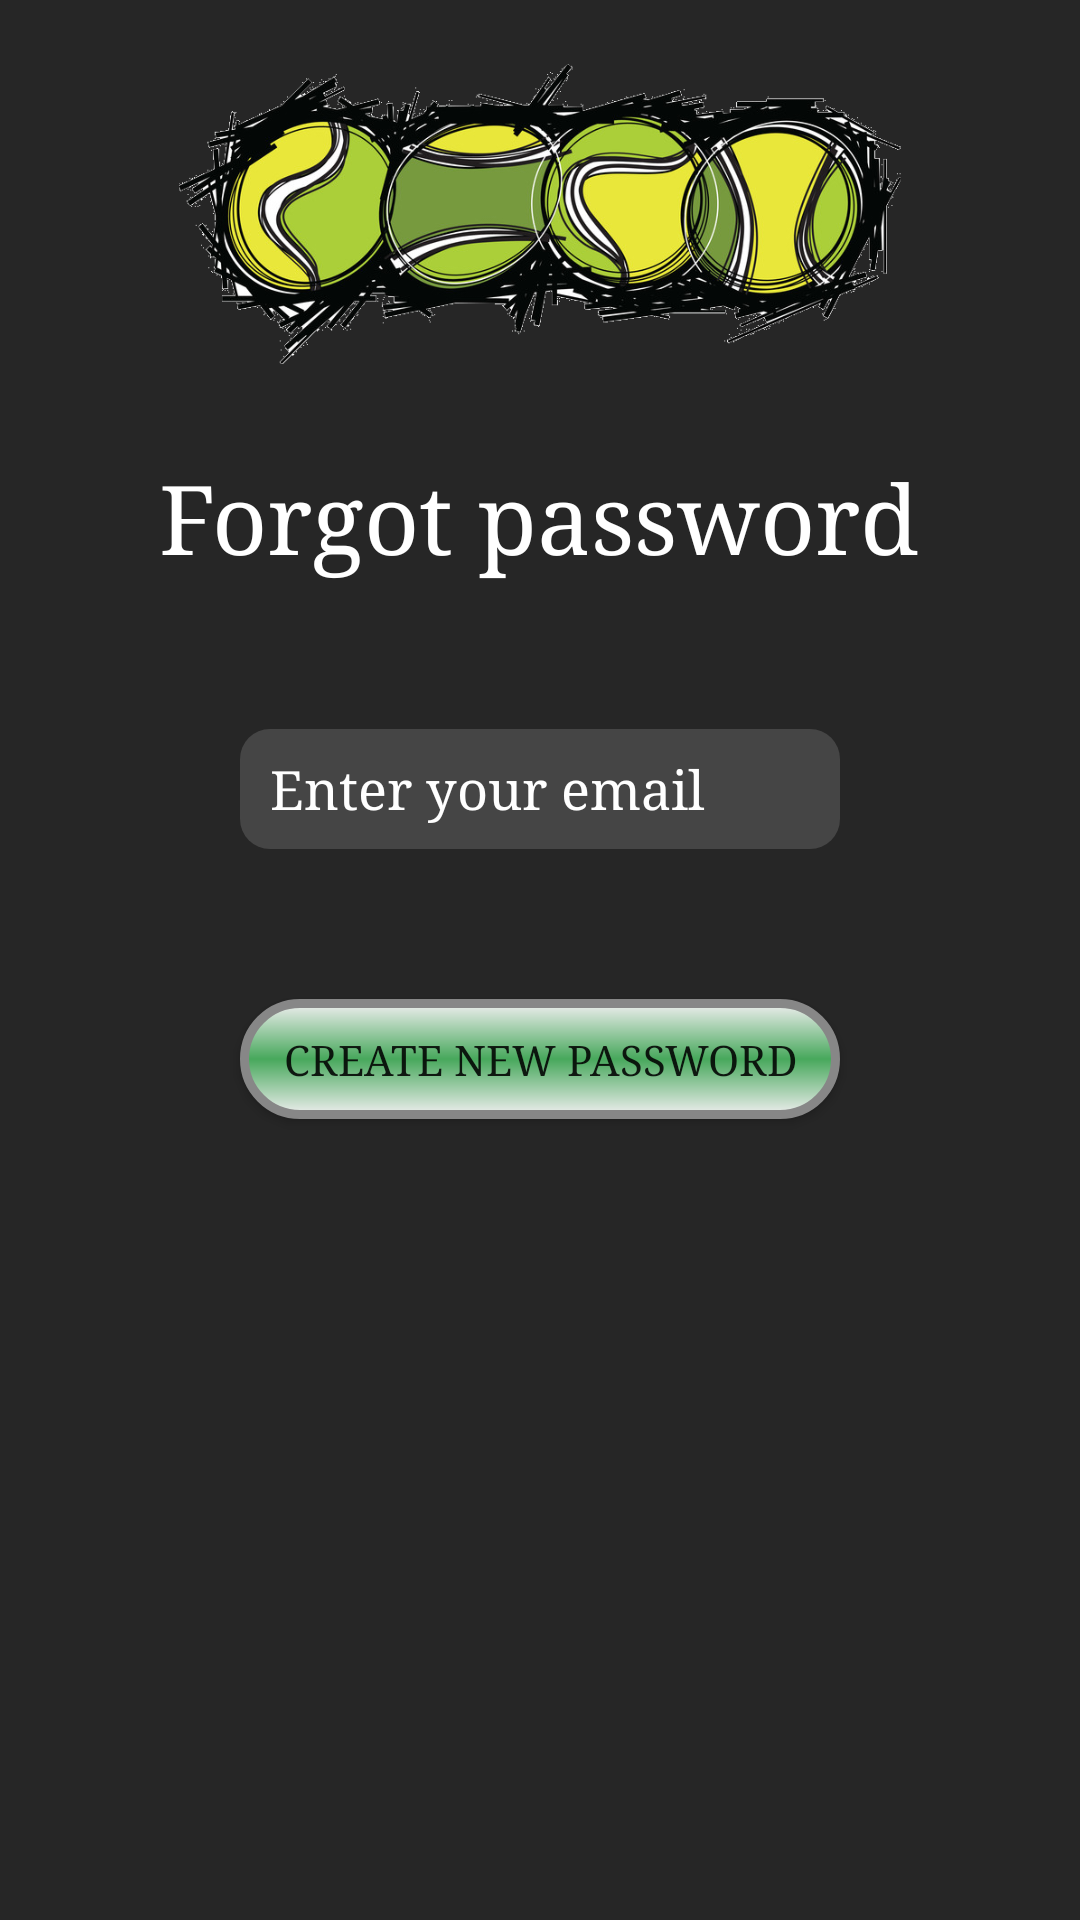

Layout XML and referenced resources for this Android screen:
<!-- AndroidManifest.xml: application theme AppTheme -->
<!-- res/layout/activity_forget_password.xml -->
<?xml version="1.0" encoding="utf-8"?>


<ScrollView xmlns:android="http://schemas.android.com/apk/res/android"
    android:layout_width="match_parent"
    android:layout_height="match_parent"
    android:fillViewport="true">
<LinearLayout xmlns:android="http://schemas.android.com/apk/res/android"
    xmlns:tools="http://schemas.android.com/tools"
    android:layout_width="match_parent"
    android:layout_height="match_parent"
    android:paddingBottom="@dimen/activity_vertical_margin"
    android:paddingLeft="@dimen/activity_horizontal_margin"
    android:paddingRight="@dimen/activity_horizontal_margin"
    android:paddingTop="@dimen/activity_vertical_margin"
    android:orientation="vertical"
    android:background="@color/backgroundColor"
    tools:context=".activities.ForgetPasswordActivity">

    <ImageView
        android:layout_width="match_parent"
        android:layout_height="100dp"
        android:src="@drawable/my_icon"
        android:layout_marginTop="16px"
        />

    <TextView
        android:layout_width="wrap_content"
        android:layout_height="wrap_content"
        android:layout_gravity="center_horizontal"
        android:text="@string/forgot_password_lable"
        android:textSize="32sp"
        android:layout_marginTop="30dp"
        android:textColor="@color/textColor"
        />



        <EditText
            android:layout_width="@dimen/button_width"
            android:layout_height="@dimen/button_height"
            android:layout_marginTop="50dp"
            android:layout_gravity="center_horizontal"
            android:inputType="textEmailAddress"
            android:typeface="serif"
            android:hint="@string/enter_your_email"
            android:textColorHint="@color/textColor"
            android:background="@drawable/rounded_corner"
            android:textColor="@color/textColor"
            android:id="@+id/email_address_forget_password_activity"/>


    <Button
        android:layout_width="@dimen/button_width"
        android:layout_height="@dimen/button_height"
        android:text="@string/create_new_password"
        android:layout_marginTop="50dp"
        android:layout_gravity="center_horizontal"
        android:background="@drawable/button"
        android:id="@+id/create_password_button_forget_password_activity"/>
</LinearLayout>
</ScrollView>
<!-- resources referenced by this layout -->
<resources>
  <color name="backgroundColor">#262626</color>
  <color name="textColor">#ffffff</color>
  <dimen name="activity_horizontal_margin">16dp</dimen>
  <dimen name="activity_vertical_margin">16dp</dimen>
  <dimen name="button_height">40dp</dimen>
  <dimen name="button_width">200dp</dimen>
  <!-- drawable button (drawable) -->
  <?xml version="1.0" encoding="utf-8"?>
  
  <shape xmlns:android="http://schemas.android.com/apk/res/android" android:shape="rectangle" >
      <corners
          android:radius="20dp"
          />
      <gradient
          android:angle="90"
          android:centerX="50%"
          android:centerColor="#47a85c"
          android:startColor="#eee"
          android:endColor="#eee"
          android:type="linear"
          />
      <padding
          android:left="0dp"
          android:top="0dp"
          android:right="0dp"
          android:bottom="0dp"
          />
      <size
          android:width="270dp"
          android:height="40dp"
          />
      <stroke
          android:width="3dp"
          android:color="#878787"
          />
  </shape>
  <!-- drawable my_icon: png bitmap (drawable, 289166 bytes) -->
  <!-- drawable rounded_corner (drawable) -->
  <?xml version="1.0" encoding="utf-8"?>
  
  <shape xmlns:android="http://schemas.android.com/apk/res/android">
      <solid android:color="#454545"/>
      <corners android:radius="10dp"/>
      <padding android:left="10dp"/>
      <padding android:right="10dp"/>
  
  </shape>
  <string name="create_new_password">Create new password</string>
  <string name="enter_your_email">Enter your email</string>
  <string name="forgot_password_lable">Forgot password</string>
  <style name="AppTheme" parent="Theme.AppCompat.Light.DarkActionBar">
          
          <item name="colorPrimary">@color/colorPrimary</item>
          <item name="colorPrimaryDark">@color/colorPrimaryDark</item>
          <item name="colorAccent">@color/colorAccent</item>
          <item name="windowActionBar">false</item>
          <item name="windowNoTitle">true</item>
          <item name="android:typeface">serif</item>
  
  
      </style>
  <color name="colorPrimary">#292929</color>
  <color name="colorPrimaryDark">#292929</color>
  <color name="colorAccent">#FF4081</color>
</resources>
